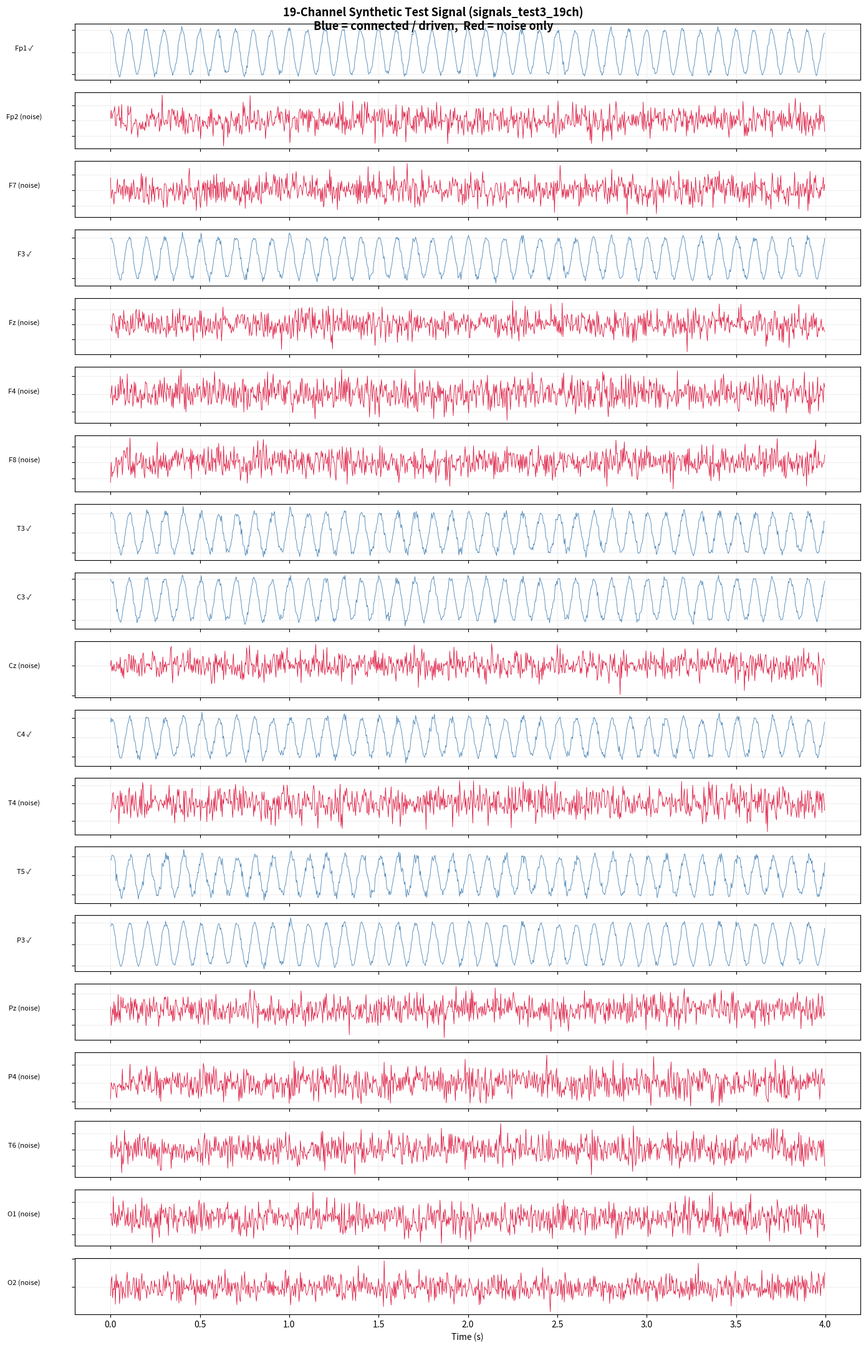
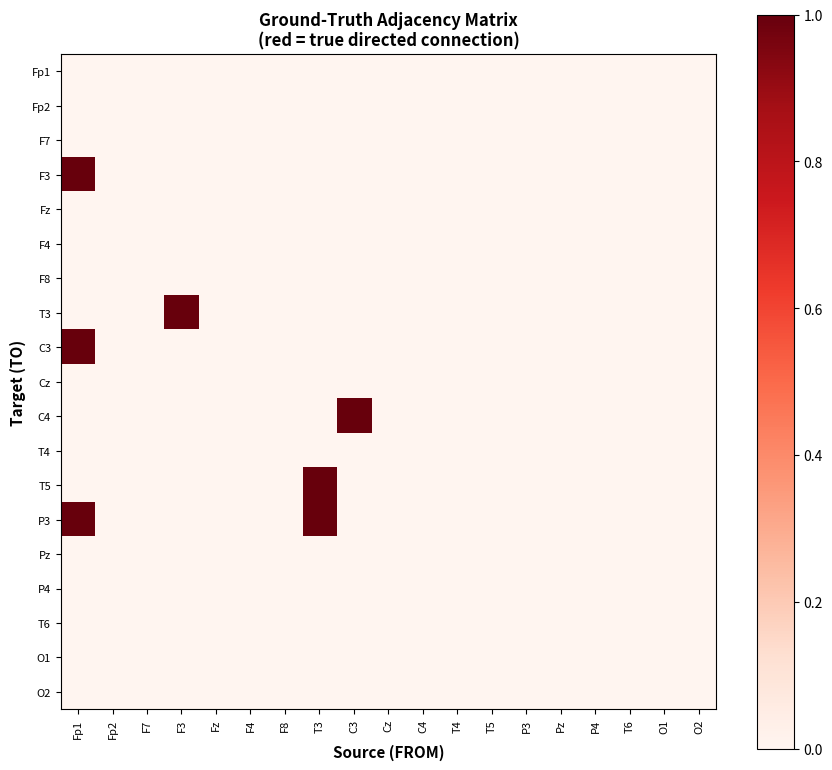

These charts were generated, in order, by the following Python code:
"""
signals_test3_19ch.py
=====================
Synthetic validation test with 19 channels - matching real EEG setup.

Designed to mirror:
  - 19 standard channels (like the TUC dataset)
  - 256 Hz sampling rate (like the TUC dataset)
  - 4-second epochs → 1024 samples (like step0_create_epochs_label.py)
  - MVAR order p=12 (like step2_compute_connectivity.py)

Ground Truth Network (randomly assigned, clearly defined):
----------------------------------------------------------
CONNECTED CHANNELS (known directed links):
  Hub:      Ch1 (Fp1)  → Ch4 (F3), Ch9 (C3), Ch14 (P3)   [long-range broadcaster]
  Chain A:  Ch4 (F3)   → Ch8 (T3) → Ch13 (T5)             [frontal→temporal cascade]
  Chain B:  Ch9 (C3)   → Ch11 (C4)                         [central connection]
  Bridge:   Ch8 (T3)   → Ch14 (P3)                         [temporal→parietal]

ISOLATED CHANNELS (pure noise, no true connections):
  Ch2  (Fp2), Ch3  (F7),  Ch5  (Fz),  Ch6  (F4),
  Ch7  (F8),  Ch10 (Cz),  Ch12 (T4),  Ch15 (Pz),
  Ch16 (P4),  Ch17 (T6),  Ch18 (O1),  Ch19 (O2)

Expected PDC result:
  HIGH  : Ch1→Ch4, Ch1→Ch9, Ch1→Ch14, Ch4→Ch8, Ch8→Ch13, Ch9→Ch11, Ch8→Ch14
  LOW   : Indirect paths (e.g. Ch1→Ch13 via Ch4→Ch8)
  ~ZERO : Any connection involving noise channels (Ch2,3,5,6,7,10,12,15,16,17,18,19)

Why this matters:
  - Tests pipeline at REAL scale (19 channels, not 5)
  - Tests that noise channels are correctly isolated even when surrounded by
    active channels (harder problem than in the 5-channel tests)
  - Uses same fs=256 Hz and epoch_length=1024 samples as TUC pipeline

Usage:
  python signals_test3_19ch.py
  # Or import and use in validate_connectivity_19ch.py
"""

import numpy as np


# =============================================================================
# CHANNEL DEFINITIONS  (matching TUC standard montage from step0)
# =============================================================================

CHANNELS = [
    'Fp1', 'Fp2', 'F7',  'F3',  'Fz',   # 0-4
    'F4',  'F8',  'T3',  'C3',  'Cz',   # 5-9
    'C4',  'T4',  'T5',  'P3',  'Pz',   # 10-14
    'P4',  'T6',  'O1',  'O2'            # 15-18
]

N_CHANNELS = 19
FS = 256          # Hz  – matches TUC dataset
EPOCH_SAMPLES = 1024  # 4 seconds at 256 Hz

# =============================================================================
# GROUND TRUTH CONNECTIVITY MAP
# (index pairs: source → target, 0-based)
# =============================================================================

# Hub channel: Fp1 (index 0)
# Chain A:     Fp1→F3(3), F3→T3(7), T3→T5(12)
# Long-range:  Fp1→C3(8), Fp1→P3(13)
# Central:     C3(8)→C4(10)
# Bridge:      T3(7)→P3(13)

GROUND_TRUTH_CONNECTIONS = [
    (0,  3),   # Fp1  → F3
    (0,  8),   # Fp1  → C3
    (0,  13),  # Fp1  → P3
    (3,  7),   # F3   → T3
    (7,  12),  # T3   → T5
    (8,  10),  # C3   → C4
    (7,  13),  # T3   → P3
]

# Noise-only channels (no true outgoing or incoming connections)
NOISE_CHANNELS = [1, 2, 4, 5, 6, 9, 11, 14, 15, 16, 17, 18]


# =============================================================================
# HELPER: AWGN
# =============================================================================

def awgn(signal, snr_db):
    """Add White Gaussian Noise to reach a target SNR (same as test1 & test2)."""
    signal_power = np.mean(signal ** 2)
    if signal_power < 1e-10:
        return signal
    signal_power_db = 10 * np.log10(signal_power)
    noise_power_db  = signal_power_db - snr_db
    noise_power     = 10 ** (noise_power_db / 10)
    noise = np.sqrt(noise_power) * np.random.randn(len(signal))
    return signal + noise


# =============================================================================
# SIGNAL GENERATOR
# =============================================================================

def signals_test3_19ch(db_noise=20, seed=None):
    """
    Generate 19-channel synthetic EEG with a known connectivity structure.

    Parameters
    ----------
    db_noise : float
        SNR in dB for the noise added to each driven channel (default: 20).
    seed : int or None
        Random seed for reproducibility.

    Returns
    -------
    x : np.ndarray, shape (EPOCH_SAMPLES, 19)
        Synthetic signals, one column per channel, ready to be used as a
        single epoch (transpose before feeding to VAR: VAR(x) directly,
        or x.T if your pipeline expects (channels, samples)).

    ground_truth_connections : list of (src, tgt) tuples
        The true directed connections (0-based indices).

    noise_channels : list of int
        Channel indices that contain only noise.
    """
    if seed is not None:
        np.random.seed(seed)

    # -----------------------------------------------------------------
    # 1. Build a longer buffer then trim to remove startup transients
    # -----------------------------------------------------------------
    BUFFER   = 512          # extra samples to discard at start
    N_TOTAL  = EPOCH_SAMPLES + BUFFER

    x = np.zeros((N_TOTAL, N_CHANNELS))

    # -----------------------------------------------------------------
    # 2. Source signal: 10 Hz cosine at 256 Hz  (same style as test1/2)
    # -----------------------------------------------------------------
    t    = np.arange(N_TOTAL)
    f1   = 10.0             # Hz
    src  = 10.0 * np.cos(2 * np.pi * f1 * t / FS)

    # -----------------------------------------------------------------
    # 3. Place source in hub channel (Fp1, index 0)
    # -----------------------------------------------------------------
    x[:, 0] = awgn(src, db_noise)

    # -----------------------------------------------------------------
    # 4. Build driven channels with 1-sample delay (at 256 Hz this is
    #    ~4 ms, a realistic short conduction delay)
    # -----------------------------------------------------------------
    DELAY = 1   # samples

    def drive(src_col, tgt_col, delay=DELAY):
        """Copy src → tgt with a delay and add noise."""
        x[delay:, tgt_col] = x[:N_TOTAL - delay, src_col]
        x[:, tgt_col] = awgn(x[:, tgt_col], db_noise)

    # Hub  → F3 (index 3)
    drive(0, 3)
    # Hub  → C3 (index 8)
    drive(0, 8)
    # Hub  → P3 (index 13)
    drive(0, 13)

    # F3   → T3 (index 7)
    drive(3, 7)
    # T3   → T5 (index 12)
    drive(7, 12)

    # C3   → C4 (index 10)
    drive(8, 10)

    # T3   → P3 (index 13)  – P3 already receives from hub; this ADDS to it
    x[DELAY:, 13] += x[:N_TOTAL - DELAY, 7]   # additive drive (no extra awgn needed)

    # -----------------------------------------------------------------
    # 5. Noise-only channels (completely independent)
    # -----------------------------------------------------------------
    noise_amplitude = 0.5
    for ch in NOISE_CHANNELS:
        x[:, ch] = noise_amplitude * np.random.randn(N_TOTAL)

    # -----------------------------------------------------------------
    # 6. Trim startup buffer → final epoch of 1024 samples
    # -----------------------------------------------------------------
    x = x[BUFFER:, :]   # shape: (1024, 19)

    assert x.shape == (EPOCH_SAMPLES, N_CHANNELS), \
        f"Expected ({EPOCH_SAMPLES}, {N_CHANNELS}), got {x.shape}"

    return x, GROUND_TRUTH_CONNECTIONS, NOISE_CHANNELS


# =============================================================================
# QUICK SELF-TEST  (run as standalone script)
# =============================================================================

if __name__ == "__main__":
    import matplotlib.pyplot as plt

    print("=" * 80)
    print("signals_test3_19ch.py – 19-Channel Synthetic Validation Signal")
    print("=" * 80)

    x, gt_conn, noise_ch = signals_test3_19ch(db_noise=20, seed=42)

    print(f"\nSignal shape : {x.shape}  (samples × channels)")
    print(f"Sampling rate: {FS} Hz")
    print(f"Duration     : {EPOCH_SAMPLES / FS:.1f} s  ({EPOCH_SAMPLES} samples)\n")

    print("Ground-truth connections (source → target):")
    for src, tgt in gt_conn:
        print(f"  {CHANNELS[src]:4s} (ch{src+1:02d}) → {CHANNELS[tgt]:4s} (ch{tgt+1:02d})")

    print(f"\nNoise-only channels ({len(noise_ch)} total):")
    print("  " + ", ".join(f"{CHANNELS[c]} (ch{c+1})" for c in noise_ch))

    # ----------------------------------------------------------------
    # Plot: show all 19 channels in a grid, colour-code by role
    # ----------------------------------------------------------------
    active_ch  = sorted(set(range(N_CHANNELS)) - set(noise_ch))
    time_axis  = np.arange(EPOCH_SAMPLES) / FS

    fig, axes = plt.subplots(19, 1, figsize=(14, 22), sharex=True)
    fig.suptitle(
        "19-Channel Synthetic Test Signal (signals_test3_19ch)\n"
        "Blue = connected / driven,  Red = noise only",
        fontsize=13, fontweight="bold"
    )

    for i in range(N_CHANNELS):
        colour = "steelblue" if i in active_ch else "crimson"
        label  = CHANNELS[i]
        if i in active_ch:
            label += " ✓"
        else:
            label += " (noise)"
        axes[i].plot(time_axis, x[:, i], linewidth=0.6, color=colour)
        axes[i].set_ylabel(label, fontsize=8, rotation=0, labelpad=55)
        axes[i].tick_params(labelleft=False)
        axes[i].grid(alpha=0.2)

    axes[-1].set_xlabel("Time (s)", fontsize=10)
    plt.tight_layout()
    plt.savefig("signals_test3_19ch_visualization.png", dpi=150, bbox_inches="tight")
    plt.close()
    print("\n✅ Saved: signals_test3_19ch_visualization.png")

    # ----------------------------------------------------------------
    # Also show the ground-truth adjacency matrix
    # ----------------------------------------------------------------
    adj = np.zeros((N_CHANNELS, N_CHANNELS))
    for src, tgt in gt_conn:
        adj[tgt, src] = 1.0   # convention: rows=target, cols=source (matches PDC)

    fig2, ax = plt.subplots(figsize=(9, 8))
    im = ax.imshow(adj, cmap="Reds", vmin=0, vmax=1)
    ax.set_xticks(range(N_CHANNELS))
    ax.set_yticks(range(N_CHANNELS))
    ax.set_xticklabels(CHANNELS, rotation=90, fontsize=8)
    ax.set_yticklabels(CHANNELS, fontsize=8)
    ax.set_xlabel("Source (FROM)", fontsize=11, fontweight="bold")
    ax.set_ylabel("Target (TO)",   fontsize=11, fontweight="bold")
    ax.set_title("Ground-Truth Adjacency Matrix\n(red = true directed connection)",
                 fontsize=12, fontweight="bold")
    plt.colorbar(im, ax=ax)
    plt.tight_layout()
    plt.savefig("signals_test3_19ch_ground_truth.png", dpi=150, bbox_inches="tight")
    plt.close()
    print("✅ Saved: signals_test3_19ch_ground_truth.png")

    print("\n" + "=" * 80)
    print("Next step: run validate_connectivity_19ch.py to check pipeline accuracy")
    print("=" * 80)
